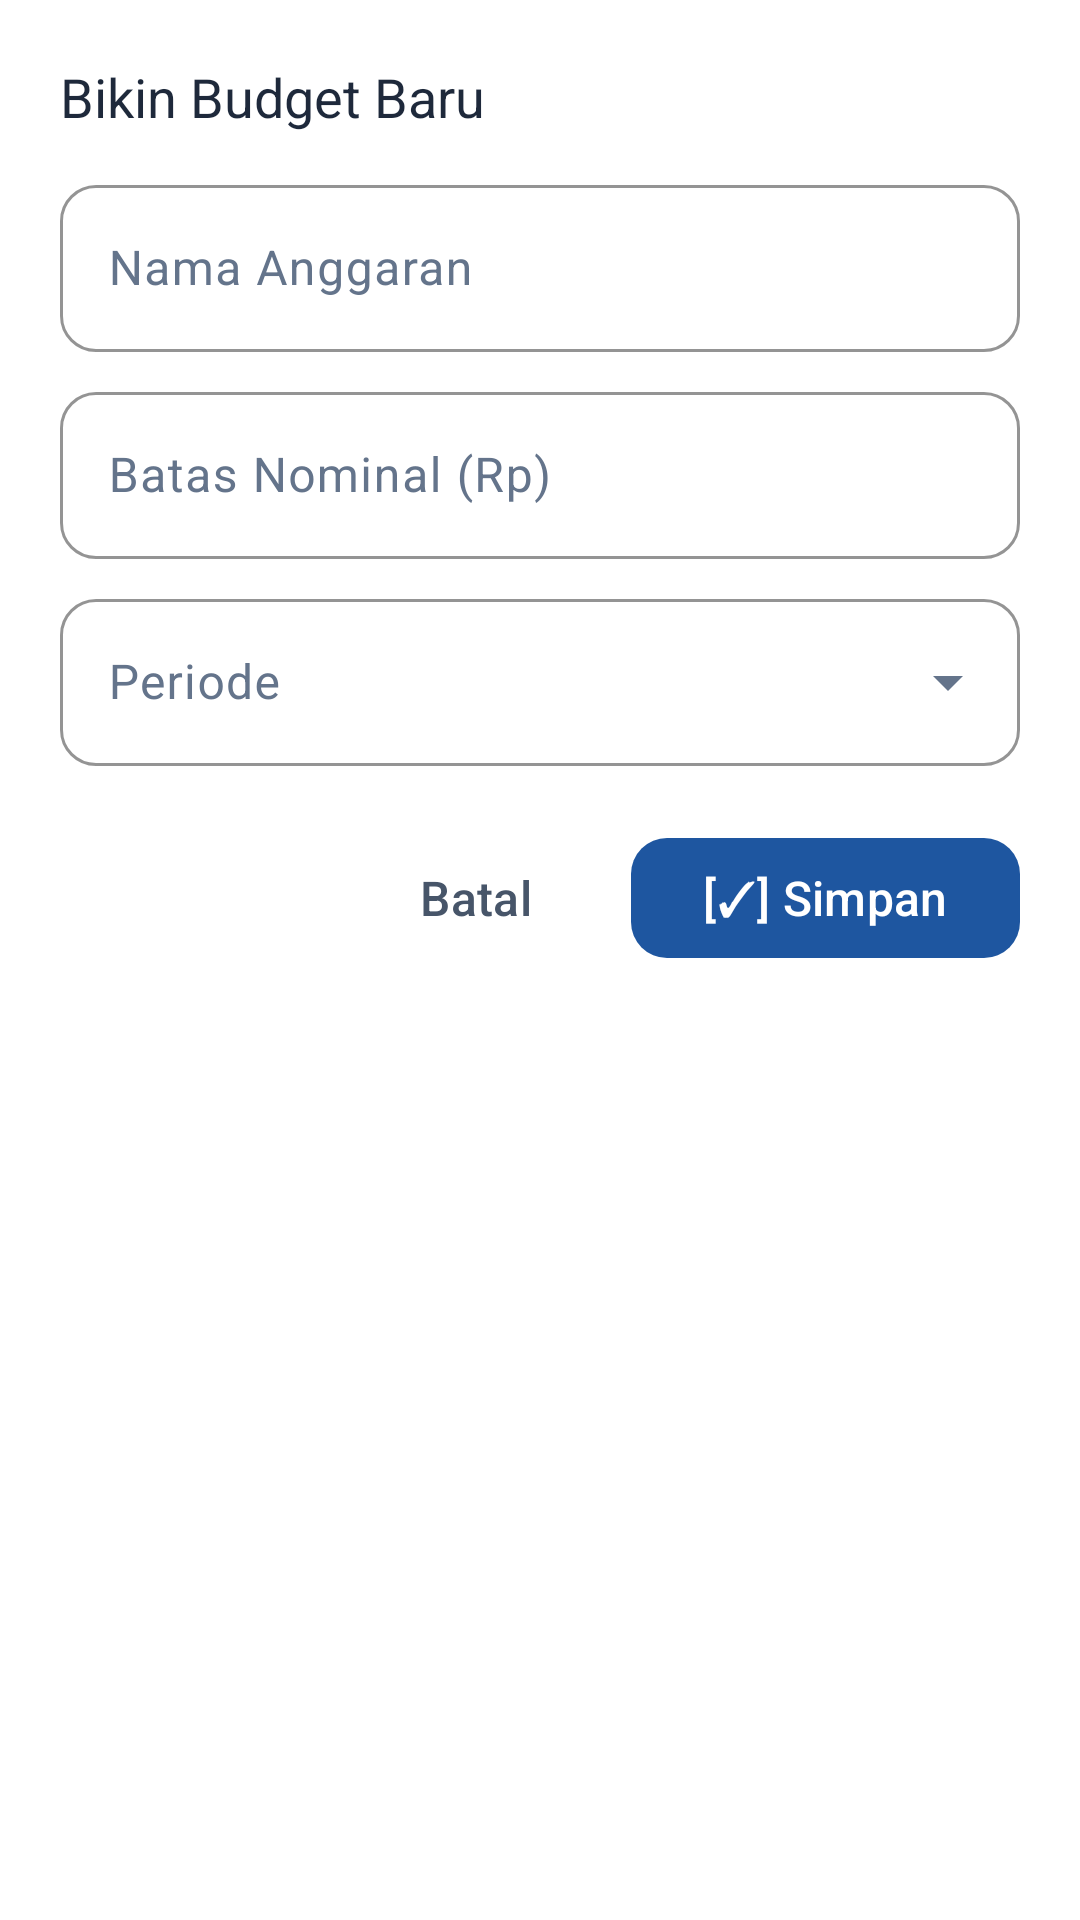

The Android layout XML behind this screen, and the referenced resources:
<!-- AndroidManifest.xml: application theme Theme.MariFin -->
<!-- res/layout/dialog_add_edit_budget.xml -->
<?xml version="1.0" encoding="utf-8"?>
<LinearLayout xmlns:android="http://schemas.android.com/apk/res/android"
    xmlns:app="http://schemas.android.com/apk/res-auto"
    android:layout_width="match_parent"
    android:layout_height="wrap_content"
    android:orientation="vertical"
    android:padding="@dimen/spacing_lg"
    android:background="@color/surface">

    <TextView
        android:id="@+id/tv_dialog_title"
        android:layout_width="wrap_content"
        android:layout_height="wrap_content"
        android:text="Bikin Budget Baru"
        android:textSize="@dimen/text_lg"
        android:fontFamily="sans-serif-bold"
        android:textColor="@color/on_surface"
        android:layout_marginBottom="@dimen/spacing_md" />

    
    <com.google.android.material.textfield.TextInputLayout
        android:id="@+id/til_budget_name"
        style="@style/Widget.MariFin.TextInputLayout"
        android:layout_width="match_parent"
        android:layout_height="wrap_content"
        android:hint="Nama Anggaran"
        app:startIconDrawable="@drawable/ic_budget"
        android:layout_marginBottom="@dimen/spacing_sm">

        <com.google.android.material.textfield.TextInputEditText
            android:id="@+id/et_budget_name"
            android:layout_width="match_parent"
            android:layout_height="wrap_content"
            android:inputType="textCapWords"
            android:singleLine="true" />
    </com.google.android.material.textfield.TextInputLayout>

    
    <com.google.android.material.textfield.TextInputLayout
        android:id="@+id/til_budget_limit"
        style="@style/Widget.MariFin.TextInputLayout"
        android:layout_width="match_parent"
        android:layout_height="wrap_content"
        android:hint="Batas Nominal (Rp)"
        app:startIconDrawable="@drawable/ic_wallet_card"
        android:layout_marginBottom="@dimen/spacing_sm">

        <com.google.android.material.textfield.TextInputEditText
            android:id="@+id/et_budget_limit"
            android:layout_width="match_parent"
            android:layout_height="wrap_content"
            android:inputType="number"
            android:singleLine="true" />
    </com.google.android.material.textfield.TextInputLayout>

    
    <com.google.android.material.textfield.TextInputLayout
        android:id="@+id/til_budget_period"
        style="@style/Widget.Material3.TextInputLayout.OutlinedBox.ExposedDropdownMenu"
        android:layout_width="match_parent"
        android:layout_height="wrap_content"
        android:hint="Periode"
        app:boxStrokeColor="@color/primary"
        app:boxCornerRadiusTopStart="@dimen/radius_md"
        app:boxCornerRadiusTopEnd="@dimen/radius_md"
        app:boxCornerRadiusBottomStart="@dimen/radius_md"
        app:boxCornerRadiusBottomEnd="@dimen/radius_md"
        android:layout_marginBottom="@dimen/spacing_lg">

        <AutoCompleteTextView
            android:id="@+id/actv_budget_period"
            android:layout_width="match_parent"
            android:layout_height="wrap_content"
            android:inputType="none" />
    </com.google.android.material.textfield.TextInputLayout>

    
    <LinearLayout
        android:layout_width="match_parent"
        android:layout_height="wrap_content"
        android:orientation="horizontal"
        android:gravity="end">

        <com.google.android.material.button.MaterialButton
            android:id="@+id/btn_cancel_budget"
            style="@style/Widget.Material3.Button.TextButton"
            android:layout_width="wrap_content"
            android:layout_height="wrap_content"
            android:text="@string/action_cancel"
            android:textColor="@color/gray_600"
            android:layout_marginEnd="@dimen/spacing_sm" />

        <com.google.android.material.button.MaterialButton
            android:id="@+id/btn_save_budget"
            style="@style/Widget.MariFin.Button"
            android:layout_width="wrap_content"
            android:layout_height="wrap_content"
            android:text="[✓] Simpan" />
    </LinearLayout>

</LinearLayout>
<!-- resources referenced by this layout -->
<resources>
  <color name="gray_600">#475569</color>
  <color name="on_surface">#1E293B</color>
  <color name="primary">#1E56A0</color>
  <color name="surface">#FFFFFF</color>
  <dimen name="radius_md">12dp</dimen>
  <dimen name="spacing_lg">20dp</dimen>
  <dimen name="spacing_md">12dp</dimen>
  <dimen name="spacing_sm">8dp</dimen>
  <dimen name="text_lg">18sp</dimen>
  <string name="action_cancel">Batal</string>
  <style name="Widget.MariFin.Button" parent="Widget.Material3.Button">
          <item name="cornerRadius">@dimen/radius_md</item>
          <item name="android:minHeight">@dimen/min_touch_target</item>
          <item name="android:textAllCaps">false</item>
          <item name="android:fontFamily">sans-serif-medium</item>
          <item name="android:textSize">@dimen/text_base</item>
          <item name="backgroundTint">@color/primary</item>
          <item name="android:textColor">@color/on_primary</item>
          <item name="iconTint">@color/on_primary</item>
          <item name="iconPadding">@dimen/spacing_sm</item>
      </style>
  <style name="Widget.MariFin.TextInputLayout" parent="Widget.Material3.TextInputLayout.OutlinedBox">
          <item name="boxCornerRadiusTopStart">@dimen/radius_md</item>
          <item name="boxCornerRadiusTopEnd">@dimen/radius_md</item>
          <item name="boxCornerRadiusBottomStart">@dimen/radius_md</item>
          <item name="boxCornerRadiusBottomEnd">@dimen/radius_md</item>
          <item name="boxStrokeColor">@color/primary</item>
          <item name="hintTextColor">@color/primary</item>
          <item name="startIconTint">@color/gray_500</item>
          <item name="endIconTint">@color/gray_500</item>
          <item name="errorIconTint">@color/expense_red</item>
          <item name="errorTextColor">@color/expense_red</item>
      </style>
  <dimen name="min_touch_target">48dp</dimen>
  <dimen name="text_base">16sp</dimen>
  <color name="on_primary">#FFFFFF</color>
  <color name="gray_500">#64748B</color>
  <color name="expense_red">#EF4444</color>
  <color name="primary_container">#E8F1FA</color>
  <color name="on_primary_container">#163172</color>
  <color name="secondary">#3AB4F2</color>
  <color name="on_secondary">#FFFFFF</color>
  <color name="background">#F6F9FC</color>
  <color name="surface_variant">#F8FAFC</color>
  <color name="on_surface_variant">#64748B</color>
  <style name="Widget.MariFin.CardView" parent="Widget.Material3.CardView.Elevated">
          <item name="cardCornerRadius">@dimen/radius_lg</item>
          <item name="cardElevation">@dimen/elevation_low</item>
          <item name="cardBackgroundColor">@color/surface</item>
          <item name="strokeWidth">0dp</item>
      </style>
  <dimen name="radius_lg">16dp</dimen>
  <dimen name="elevation_low">2dp</dimen>
</resources>
